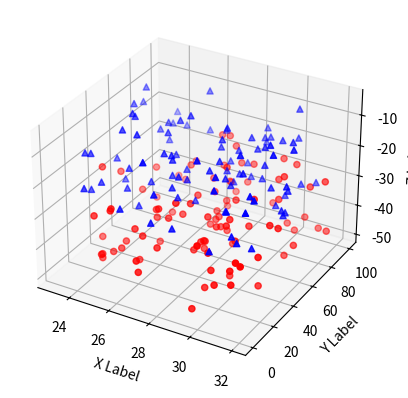

Recreate this plot in Python.
# coding=utf-8
from mpl_toolkits.mplot3d import Axes3D
import matplotlib.pyplot as plt
import numpy as np


def randrange(n, vmin, vmax):
    '''''
    Helper function to make an array of random numbers having shape (n, )
    with each number distributed Uniform(vmin, vmax).
    '''
    return (vmax - vmin) * np.random.rand(n) + vmin


fig = plt.figure()
ax = fig.add_subplot(111, projection='3d')

n = 100

# For each set of style and range settings, plot n random points in the box
# defined by x in [23, 32], y in [0, 100], z in [zlow, zhigh].
for c, m, zlow, zhigh in [('r', 'o', -50, -25), ('b', '^', -30, -5)]:
    xs = randrange(n, 23, 32)
    ys = randrange(n, 0, 100)
    zs = randrange(n, zlow, zhigh)
    ax.scatter(xs, ys, zs, c=c, marker=m)

ax.set_xlabel('X Label')
ax.set_ylabel('Y Label')
ax.set_zlabel('Z Label')

plt.show()